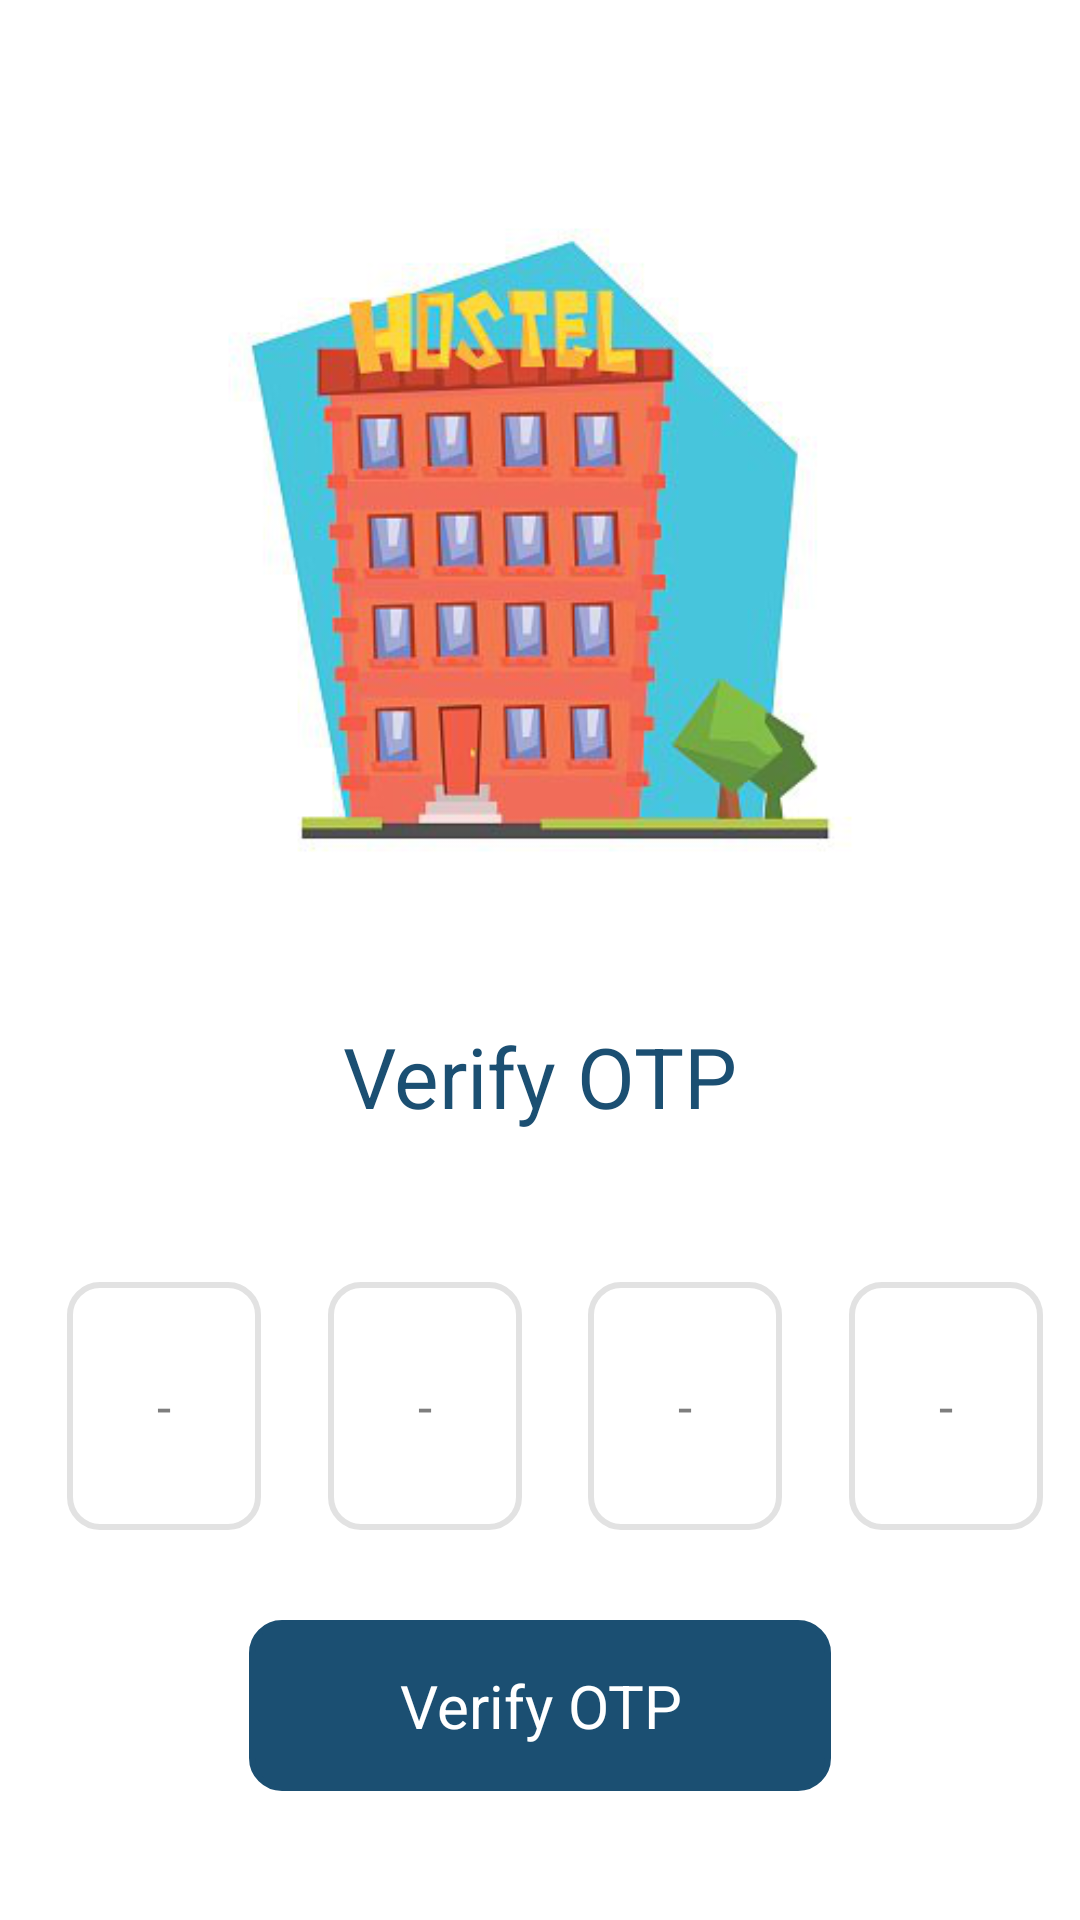

Write the Android layout XML for this screen, with the resource values it uses.
<!-- AndroidManifest.xml: application theme Theme.AppCompat.NoActionBar -->
<!-- res/layout/hl_otp.xml -->
<?xml version="1.0" encoding="utf-8"?>
<androidx.constraintlayout.widget.ConstraintLayout
    xmlns:android="http://schemas.android.com/apk/res/android"
    xmlns:app="http://schemas.android.com/apk/res-auto"
    android:layout_width="match_parent"
    android:layout_height="match_parent"
    android:background="@color/white">

    <androidx.constraintlayout.widget.ConstraintLayout
        android:layout_width="match_parent"
        android:layout_height="match_parent">

        <ImageView
            android:id="@+id/imglogo"
            android:layout_width="300dp"
            android:layout_height="300dp"
            android:src="@drawable/h_logo"
            android:layout_marginTop="@dimen/_30dp"
            android:adjustViewBounds="true"
            app:layout_constraintTop_toTopOf="parent"
            app:layout_constraintStart_toStartOf="parent"
            app:layout_constraintEnd_toEndOf="parent"/>

        <TextView
            android:id="@+id/verifyotp"
            android:layout_width="wrap_content"
            android:layout_height="wrap_content"
            android:text="@string/verify_otp"
            android:layout_marginTop="@dimen/_10dp"
            android:textColor="#1B4F72"
            android:textAlignment="center"
            android:textSize="28sp"
            app:layout_constraintStart_toStartOf="parent"
            app:layout_constraintEnd_toEndOf="parent"
            app:layout_constraintTop_toBottomOf="@id/imglogo"/>

        <EditText
            android:id="@+id/otp1"
            android:layout_width="wrap_content"
            android:layout_height="wrap_content"
            android:layout_marginTop="@dimen/_50dp"
            android:hint="@string/otp"
            android:textColorHint="#7E7E7E"
            android:inputType="number"
            android:background="@drawable/rounded10_grey_bdr"
            android:textSize="17sp"
            android:maxLength="1"
            android:gravity="center"
            android:paddingVertical="@dimen/_30dp"
            android:paddingHorizontal="@dimen/_30dp"
            android:layout_marginStart="@dimen/_10dp"
            android:textColor="#1B4F72"
            app:layout_constraintStart_toStartOf="parent"
            app:layout_constraintEnd_toStartOf="@id/otp2"
            app:layout_constraintTop_toBottomOf="@id/verifyotp"/>

        <EditText
            android:id="@+id/otp2"
            android:layout_width="wrap_content"
            android:layout_height="wrap_content"
            android:layout_marginTop="@dimen/_50dp"
            android:hint="@string/otp"
            android:textColorHint="#7E7E7E"
            android:inputType="number"
            android:background="@drawable/rounded10_grey_bdr"
            android:textSize="17sp"
            android:maxLength="1"
            android:gravity="center"
            android:paddingVertical="@dimen/_30dp"
            android:paddingHorizontal="@dimen/_30dp"
            android:layout_marginStart="@dimen/_10dp"
            android:textColor="#1B4F72"
            app:layout_constraintStart_toEndOf="@id/otp1"
            app:layout_constraintEnd_toStartOf="@id/otp3"
            app:layout_constraintTop_toBottomOf="@id/verifyotp"/>

        <EditText
            android:id="@+id/otp3"
            android:layout_width="wrap_content"
            android:layout_height="wrap_content"
            android:layout_marginTop="@dimen/_50dp"
            android:hint="@string/otp"
            android:textColorHint="#7E7E7E"
            android:inputType="number"
            android:background="@drawable/rounded10_grey_bdr"
            android:textSize="17sp"
            android:maxLength="1"
            android:gravity="center"
            android:paddingVertical="@dimen/_30dp"
            android:paddingHorizontal="@dimen/_30dp"
            android:layout_marginStart="@dimen/_10dp"
            android:textColor="#1B4F72"
            app:layout_constraintStart_toEndOf="@id/otp2"
            app:layout_constraintEnd_toStartOf="@id/otp4"
            app:layout_constraintTop_toBottomOf="@id/verifyotp"/>

        <EditText
            android:id="@+id/otp4"
            android:layout_width="wrap_content"
            android:layout_height="wrap_content"
            android:layout_marginTop="@dimen/_50dp"
            android:hint="@string/otp"
            android:textColorHint="#7E7E7E"
            android:inputType="number"
            android:background="@drawable/rounded10_grey_bdr"
            android:textSize="17sp"
            android:maxLength="1"
            android:gravity="center"
            android:paddingVertical="@dimen/_30dp"
            android:paddingHorizontal="@dimen/_30dp"
            android:layout_marginStart="@dimen/_10dp"
            android:textColor="#1B4F72"
            app:layout_constraintStart_toEndOf="@id/otp3"
            app:layout_constraintEnd_toEndOf="parent"
            app:layout_constraintTop_toBottomOf="@id/verifyotp"/>

        <TextView
            android:id="@+id/txtverifyotp"
            android:layout_width="wrap_content"
            android:layout_height="wrap_content"
            android:text="@string/verify_otp"
            android:textColor="@color/white"
            android:textSize="20sp"
            android:gravity="center"
            android:textFontWeight="700"
            android:layout_marginTop="30dp"
            android:paddingHorizontal="@dimen/_50dp"
            android:paddingVertical="@dimen/_15dp"
            android:onClick="onClick"
            android:background="@drawable/rounded10_darkblue_bg"
            app:layout_constraintEnd_toEndOf="parent"
            app:layout_constraintStart_toStartOf="parent"
            app:layout_constraintTop_toBottomOf="@id/otp2" />

    </androidx.constraintlayout.widget.ConstraintLayout>

</androidx.constraintlayout.widget.ConstraintLayout>
<!-- resources referenced by this layout -->
<resources>
  <color name="white">#FFFFFFFF</color>
  <dimen name="_10dp">10dp</dimen>
  <dimen name="_15dp">15dp</dimen>
  <dimen name="_30dp">30dp</dimen>
  <dimen name="_50dp">50dp</dimen>
  <!-- drawable h_logo: png bitmap (drawable, 93532 bytes) -->
  <!-- drawable rounded10_darkblue_bg (drawable) -->
  <?xml version="1.0" encoding="utf-8"?>
  <shape xmlns:android="http://schemas.android.com/apk/res/android"
      android:shape="rectangle">
      <solid
          android:color="#1B4F72"/>
      <corners
          android:radius="10dp"/>
      <stroke
          android:width="2dp"
          android:color="#1B4F72"/>
  </shape>
  <!-- drawable rounded10_grey_bdr (drawable) -->
  <?xml version="1.0" encoding="utf-8"?>
  <shape xmlns:android="http://schemas.android.com/apk/res/android"
      android:shape="rectangle">
      <solid
          android:color="#FFFFFF"/>
      <corners
          android:radius="10dp"/>
      <stroke
          android:width="2dp"
          android:color="#E2E2E2"/>
  </shape>
  <string name="otp">-</string>
  <string name="verify_otp">Verify OTP</string>
</resources>
